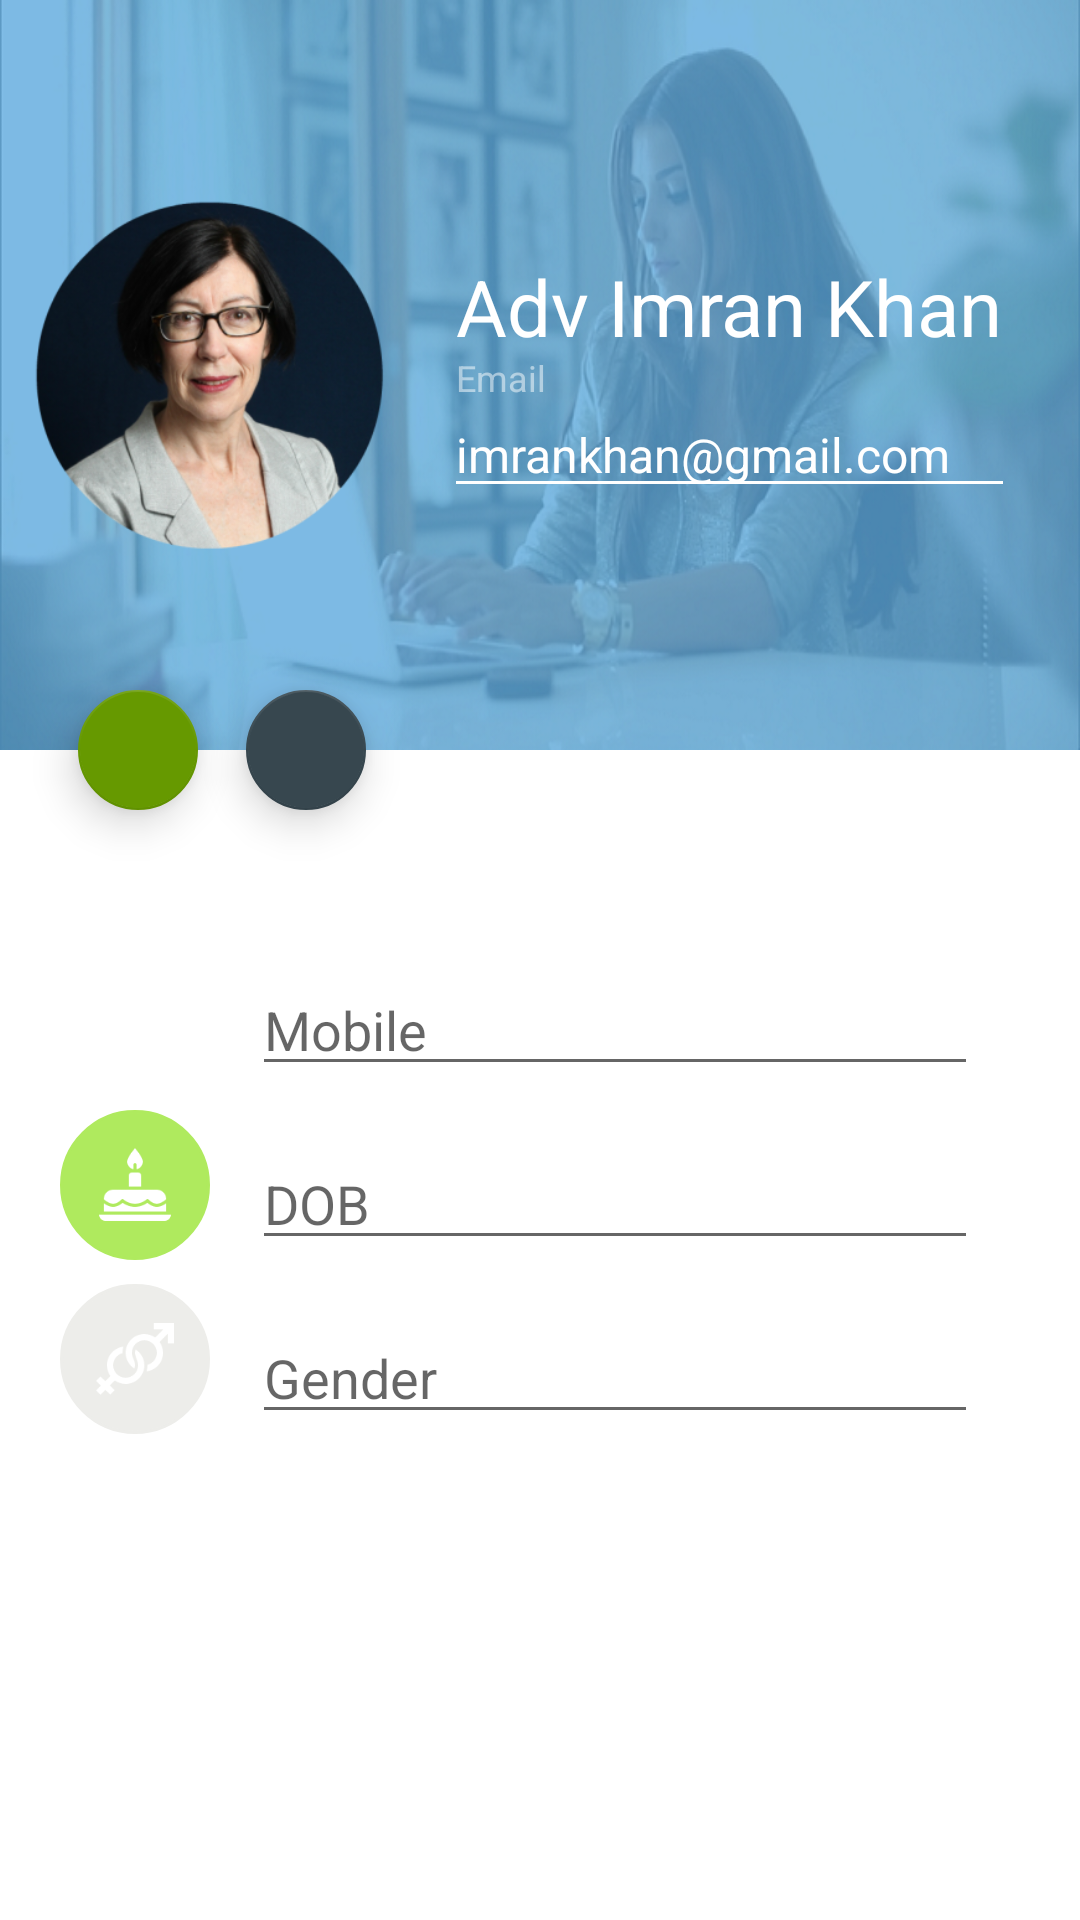

The Android layout XML behind this screen, and the referenced resources:
<!-- AndroidManifest.xml: application theme AppTheme.NoActionBar -->
<!-- res/layout/activity_edit__profile.xml -->
<?xml version="1.0" encoding="utf-8"?>
<android.support.design.widget.CoordinatorLayout xmlns:android="http://schemas.android.com/apk/res/android"
    xmlns:app="http://schemas.android.com/apk/res-auto"
    android:id="@+id/main_content"
    android:layout_width="match_parent"
    android:layout_height="match_parent">

    <android.support.design.widget.AppBarLayout
        android:id="@+id/appBarLayout"
        android:layout_width="match_parent"
        android:layout_height="250dp"
        android:background="@android:color/transparent"
        android:fitsSystemWindows="true"
        android:theme="@style/ThemeOverlay.AppCompat.Dark.ActionBar">

        <android.support.design.widget.CollapsingToolbarLayout
            android:id="@+id/collapsing_toolbar"
            android:layout_width="match_parent"
            android:layout_height="match_parent"
            android:background="@android:color/black"
            app:contentScrim="@color/colorPrimary"
            app:expandedTitleMarginEnd="64dp"
            app:expandedTitleMarginStart="48dp"
            app:layout_scrollFlags="scroll|exitUntilCollapsed|snap">

            <RelativeLayout
                android:layout_width="match_parent"
                android:layout_height="match_parent"
                android:background="@drawable/edit_profile_back"
                app:layout_collapseMode="parallax">

                <FrameLayout
                    android:id="@+id/IV_ProfilePic"
                    android:layout_width="wrap_content"
                    android:layout_height="wrap_content"
                    android:layout_centerVertical="true">

                    <ImageView
                        android:layout_width="140dp"
                        android:layout_height="140dp"
                        android:padding="8dp"
                        android:src="@drawable/profile1"
                        android:transitionName="profile_pic" />
                </FrameLayout>

                <LinearLayout
                    android:layout_width="wrap_content"
                    android:layout_height="wrap_content"
                    android:layout_centerVertical="true"
                    android:layout_marginLeft="8dp"
                    android:layout_marginStart="8dp"
                    android:layout_toRightOf="@+id/IV_ProfilePic"
                    android:orientation="vertical">

                    <TextView
                        android:id="@+id/tv_username"
                        android:layout_width="wrap_content"
                        android:layout_height="wrap_content"
                        android:layout_marginTop="4dp"
                        android:paddingLeft="4dp"
                        android:paddingRight="4dp"
                        android:text="Adv Imran Khan"
                        android:textColor="@android:color/white"
                        android:textSize="26sp"
                        android:transitionName="username_transition" />

                    <android.support.design.widget.TextInputLayout
                        android:layout_width="match_parent"
                        android:layout_height="wrap_content">

                        <EditText
                            android:layout_width="match_parent"
                            android:layout_height="wrap_content"
                            android:foregroundTint="@android:color/white"
                            android:hint="@string/email"
                            android:text="imrankhan@gmail.com"
                            android:textSize="16sp" />
                    </android.support.design.widget.TextInputLayout>

                </LinearLayout>


            </RelativeLayout>


            <android.support.v7.widget.Toolbar
                android:id="@+id/toolbar_edit_profile"
                android:layout_width="match_parent"
                android:layout_height="?attr/actionBarSize"
                app:layout_collapseMode="pin"
                app:popupTheme="@style/ThemeOverlay.AppCompat.Light">

            </android.support.v7.widget.Toolbar>

        </android.support.design.widget.CollapsingToolbarLayout>

    </android.support.design.widget.AppBarLayout>

    <android.support.v4.widget.NestedScrollView
        android:layout_width="match_parent"
        android:layout_height="match_parent"
        android:background="@android:color/white"
        app:layout_behavior="@string/appbar_scrolling_view_behavior">

        <LinearLayout
            android:layout_width="match_parent"
            android:layout_height="wrap_content"
            android:layout_marginTop="46dp"
            android:orientation="vertical"
            android:paddingLeft="16dp"
            android:paddingRight="16dp">

            <LinearLayout
                android:layout_width="match_parent"
                android:layout_height="wrap_content"
                android:layout_marginBottom="4dp"
                android:layout_marginLeft="4dp"
                android:layout_marginRight="4dp"
                android:layout_marginTop="16dp">

                <ImageView
                    android:layout_width="50dp"
                    android:layout_height="50dp"
                    android:background="@drawable/circle_blue"
                    android:padding="12dp"
                    android:src="@drawable/ic_mobile" />

                <android.support.design.widget.TextInputLayout
                    android:layout_width="match_parent"
                    android:layout_height="match_parent"
                    android:layout_marginLeft="14dp"
                    android:layout_marginRight="14dp">

                    <EditText
                        android:layout_width="match_parent"
                        android:layout_height="match_parent"
                        android:hint="@string/mobile" />
                </android.support.design.widget.TextInputLayout>
            </LinearLayout>

            <LinearLayout
                android:layout_width="match_parent"
                android:layout_height="wrap_content"
                android:layout_margin="4dp">

                <ImageView
                    android:layout_width="50dp"
                    android:layout_height="50dp"
                    android:background="@drawable/circle_green1"
                    android:padding="12dp"
                    android:src="@drawable/ic_cake" />

                <android.support.design.widget.TextInputLayout
                    android:layout_width="match_parent"
                    android:layout_height="match_parent"
                    android:layout_marginLeft="14dp"
                    android:layout_marginRight="14dp">

                    <EditText
                        android:layout_width="match_parent"
                        android:layout_height="match_parent"
                        android:hint="@string/dob" />
                </android.support.design.widget.TextInputLayout>
            </LinearLayout>

            <LinearLayout
                android:layout_width="match_parent"
                android:layout_height="wrap_content"
                android:layout_margin="4dp">

                <ImageView
                    android:layout_width="50dp"
                    android:layout_height="50dp"
                    android:background="@drawable/circle_yellow"
                    android:padding="12dp"
                    android:src="@drawable/ic_gender" />

                <android.support.design.widget.TextInputLayout
                    android:layout_width="match_parent"
                    android:layout_height="match_parent"
                    android:layout_marginLeft="14dp"
                    android:layout_marginRight="14dp">

                    <EditText
                        android:layout_width="match_parent"
                        android:layout_height="match_parent"
                        android:hint="@string/gender" />
                </android.support.design.widget.TextInputLayout>
            </LinearLayout>
        </LinearLayout>
    </android.support.v4.widget.NestedScrollView>

    <android.support.design.widget.FloatingActionButton
        android:id="@+id/btn_camera"
        android:layout_width="wrap_content"
        android:layout_height="wrap_content"
        android:layout_marginLeft="26dp"
        android:layout_marginStart="26dp"
        android:src="@drawable/ic_camera"
        app:backgroundTint="@android:color/holo_green_dark"
        app:elevation="8dp"
        app:fabSize="mini"
        app:layout_anchor="@id/appBarLayout"
        app:layout_anchorGravity="bottom|left" />

    <android.support.design.widget.FloatingActionButton
        android:id="@+id/btn_gallery"
        android:layout_width="wrap_content"
        android:layout_height="wrap_content"
        android:layout_marginBottom="16dp"
        android:layout_marginEnd="16dp"
        android:layout_marginLeft="82dp"
        android:layout_marginRight="16dp"
        android:layout_marginStart="82dp"
        android:layout_marginTop="16dp"
        android:src="@drawable/ic_gallery"
        app:backgroundTint="@color/colorPrimaryDark"
        app:elevation="8dp"
        app:fabSize="mini"
        app:layout_anchor="@id/appBarLayout"
        app:layout_anchorGravity="bottom|left" />
</android.support.design.widget.CoordinatorLayout>
<!-- resources referenced by this layout -->
<resources>
  <color name="colorPrimary">#78909c</color>
  <color name="colorPrimaryDark">#37474f</color>
  <!-- drawable circle_green1 (drawable) -->
  <?xml version="1.0" encoding="utf-8"?>
  <shape xmlns:android="http://schemas.android.com/apk/res/android"
      android:innerRadius="0dp"
      android:shape="ring"
      android:thicknessRatio="2"
      android:useLevel="false" >
      <solid android:color="@color/green_bright" />
      <stroke
          android:width="1dp"
          android:color="@color/green_bright" />
  </shape>
  <!-- drawable circle_yellow (drawable) -->
  <?xml version="1.0" encoding="utf-8"?>
  <shape xmlns:android="http://schemas.android.com/apk/res/android"
      android:innerRadius="0dp"
      android:shape="ring"
      android:thicknessRatio="2"
      android:useLevel="false">
  
      <stroke
          android:width="1dp"
          android:color="@color/yellow_circle" />
      <solid
          android:color="@color/yellow_circle"/>
  
  </shape>
  <!-- drawable edit_profile_back: png bitmap (drawable, 304199 bytes) -->
  <!-- drawable ic_cake: png bitmap (drawable, 1703 bytes) -->
  <!-- drawable ic_gender: png bitmap (drawable, 2288 bytes) -->
  <!-- drawable ic_mobile: png bitmap (drawable, 996 bytes) -->
  <!-- drawable profile1: png bitmap (drawable, 106859 bytes) -->
  <string name="dob">DOB</string>
  <string name="email">Email</string>
  <string name="gender">Gender</string>
  <string name="mobile">Mobile</string>
  <style name="AppTheme.NoActionBar">
  
          <item name="windowActionBar">false</item>
          <item name="windowNoTitle">true</item>
      </style>
  <color name="green_bright">#AFEA5E</color>
  <color name="yellow_circle">#EDEDEA</color>
</resources>
